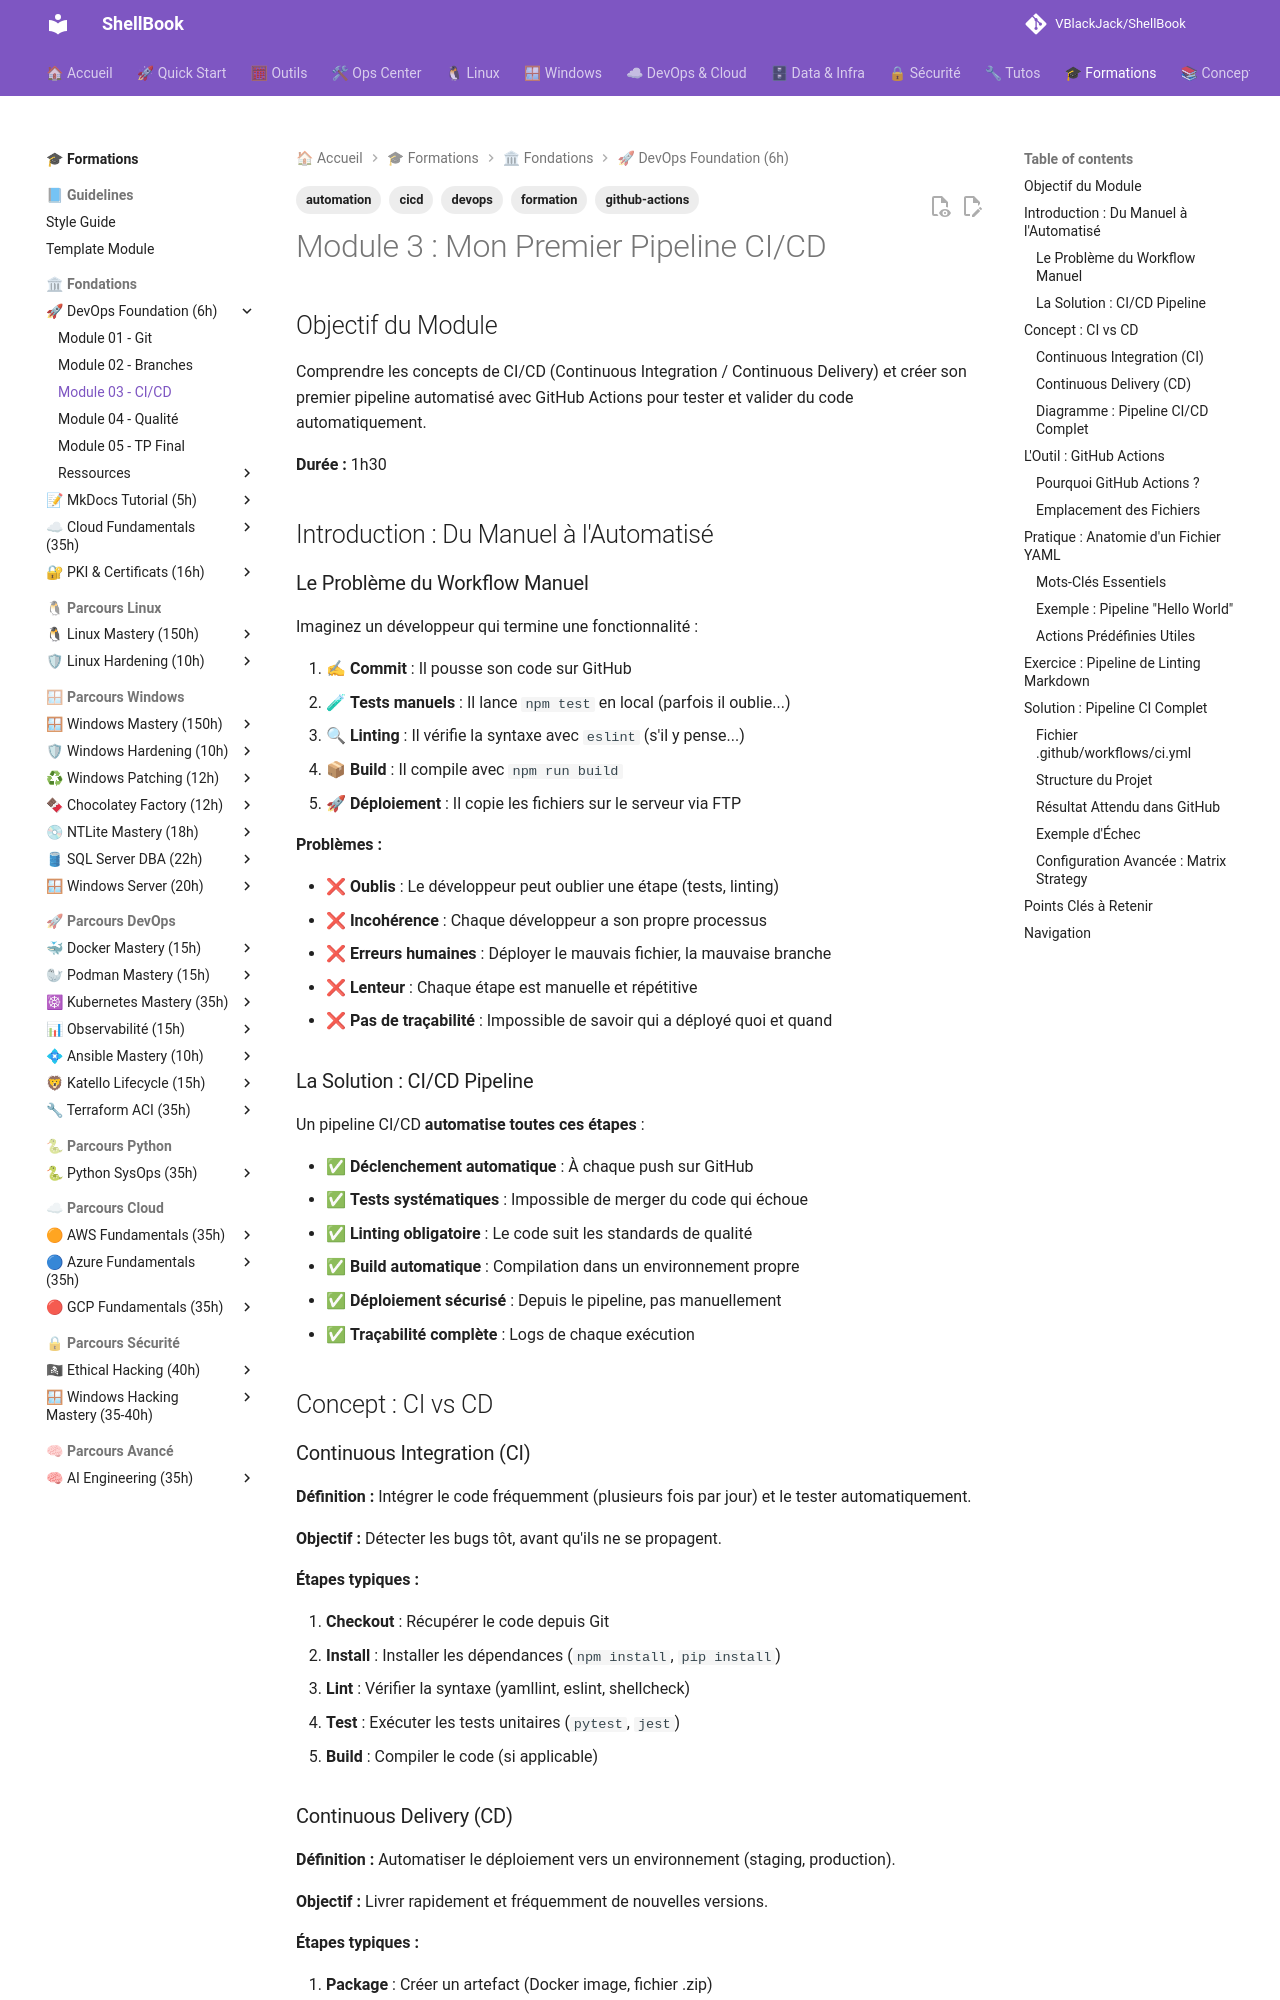

repository: VBlackJack/ShellBook · page: formations/devops-foundation/03-module/index.html · generator: mkdocs

---
tags:
  - formation
  - devops
  - cicd
  - github-actions
  - automation
---

# Module 3 : Mon Premier Pipeline CI/CD

## Objectif du Module

Comprendre les concepts de CI/CD (Continuous Integration / Continuous Delivery) et créer son premier pipeline automatisé avec GitHub Actions pour tester et valider du code automatiquement.

**Durée :** 1h30

## Introduction : Du Manuel à l'Automatisé

### Le Problème du Workflow Manuel

Imaginez un développeur qui termine une fonctionnalité :

1. ✍ **Commit** : Il pousse son code sur GitHub
2. 🧪 **Tests manuels** : Il lance `npm test` en local (parfois il oublie...)
3. 🔍 **Linting** : Il vérifie la syntaxe avec `eslint` (s'il y pense...)
4. 📦 **Build** : Il compile avec `npm run build`
5. 🚀 **Déploiement** : Il copie les fichiers sur le serveur via FTP

**Problèmes :**

- ❌ **Oublis** : Le développeur peut oublier une étape (tests, linting)
- ❌ **Incohérence** : Chaque développeur a son propre processus
- ❌ **Erreurs humaines** : Déployer le mauvais fichier, la mauvaise branche
- ❌ **Lenteur** : Chaque étape est manuelle et répétitive
- ❌ **Pas de traçabilité** : Impossible de savoir qui a déployé quoi et quand

### La Solution : CI/CD Pipeline

Un pipeline CI/CD **automatise toutes ces étapes** :

- ✅ **Déclenchement automatique** : À chaque push sur GitHub
- ✅ **Tests systématiques** : Impossible de merger du code qui échoue
- ✅ **Linting obligatoire** : Le code suit les standards de qualité
- ✅ **Build automatique** : Compilation dans un environnement propre
- ✅ **Déploiement sécurisé** : Depuis le pipeline, pas manuellement
- ✅ **Traçabilité complète** : Logs de chaque exécution

## Concept : CI vs CD

### Continuous Integration (CI)

**Définition :** Intégrer le code fréquemment (plusieurs fois par jour) et le tester automatiquement.

**Objectif :** Détecter les bugs tôt, avant qu'ils ne se propagent.

**Étapes typiques :**

1. **Checkout** : Récupérer le code depuis Git
2. **Install** : Installer les dépendances (`npm install`, `pip install`)
3. **Lint** : Vérifier la syntaxe (yamllint, eslint, shellcheck)
4. **Test** : Exécuter les tests unitaires (`pytest`, `jest`)
5. **Build** : Compiler le code (si applicable)

### Continuous Delivery (CD)

**Définition :** Automatiser le déploiement vers un environnement (staging, production).

**Objectif :** Livrer rapidement et fréquemment de nouvelles versions.

**Étapes typiques :**

1. **Package** : Créer un artefact (Docker image, fichier .zip)
2. **Deploy** : Pousser vers un serveur (Kubernetes, VM, S3)
3. **Smoke Test** : Vérifier que l'application répond (health check)

### Diagramme : Pipeline CI/CD Complet

```mermaid
flowchart LR
    A[Développeur<br/>git push] -->|Trigger| B[CI : Lint & Test]
    B -->|✅ Success| C[Build & Package]
    C -->|Artefact| D[CD : Deploy Staging]
    D -->|Tests E2E| E{Validation QA}
    E -->|✅ Approuvé| F[CD : Deploy Production]
    E -->|❌ Échec| G[Rollback]
    B -->|❌ Fail| H[Notification<br/>Slack/Email]

    style A fill:#2196F3,stroke:#005a9e,color:#fff
    style B fill:#4CAF50,stroke:#0b5a0d,color:#fff
    style C fill:#FF9800800800,stroke:#d39300,color:#000
    style D fill:#9C27B0,stroke:#3d1e5f,color:#fff
    style F fill:#4CAF50,stroke:#0b5a0d,color:#fff
    style H fill:#f44336,stroke:#b00016,color:#fff
```

**Explication du flux :**

1. **Dev push** : Le développeur pousse du code sur GitHub
2. **CI : Lint & Test** : Pipeline exécute les tests automatiquement
3. **Build** : Si les tests passent, création d'un artefact (Docker image, binaire)
4. **Deploy Staging** : Déploiement automatique en environnement de test
5. **Validation QA** : Tests manuels ou automatisés (E2E)
6. **Deploy Production** : Si validation OK, déploiement en production
7. **Notification** : En cas d'échec, alerte Slack/Email
